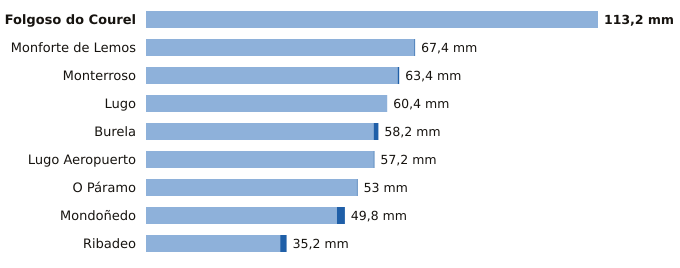

The data file committed next to this chart (first rows):
estacion, provincia, indicativo, mm_6_dias_anteriores, mm_hoy, mm_7_dias, horas_de_hoy
Folgoso do Courel, Lugo, 1658, 113.2, 0.0, 113.2, 4
Monforte de Lemos, Lugo, 1679A, 67.2, 0.2, 67.4, 6
Monterroso, Lugo, 1446X, 63.0, 0.4, 63.4, 5
Lugo, Lugo, 1518A, 60.4, 0.0, 60.4, 4
Burela, Lugo, 1347T, 57.0, 1.2, 58.2, 3
Lugo Aeropuerto, Lugo, 1505, 57.0, 0.2, 57.2, 6
O Páramo, Lugo, 1521I, 52.8, 0.2, 53.0, 5
Mondoñedo, Lugo, 1344X, 47.8, 2.0, 49.8, 6
Ribadeo, Lugo, 1342X, 33.6, 1.6, 35.2, 2
